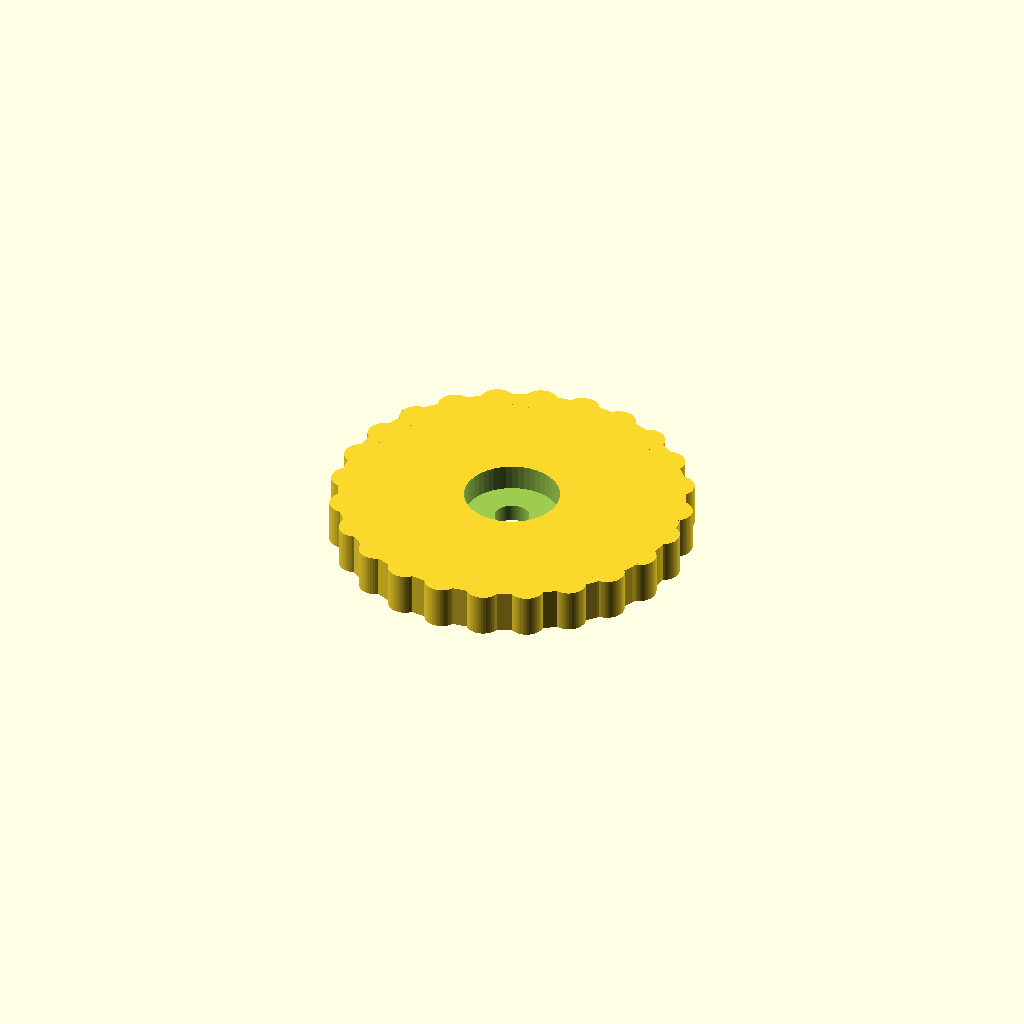
Cell 1: rendered with the file's own defaults.
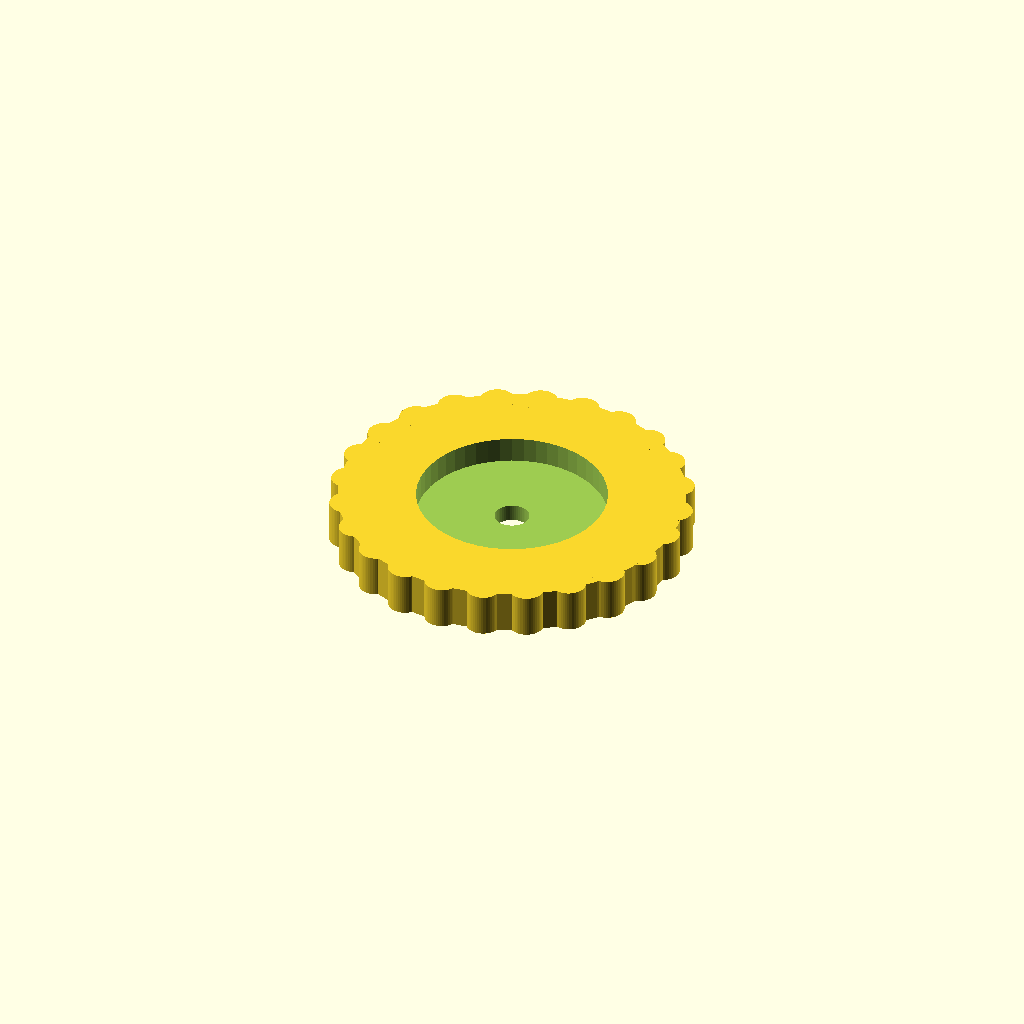
Cell 2: FIRST_HOLE_DIAMETER = 22 (everything else at default).
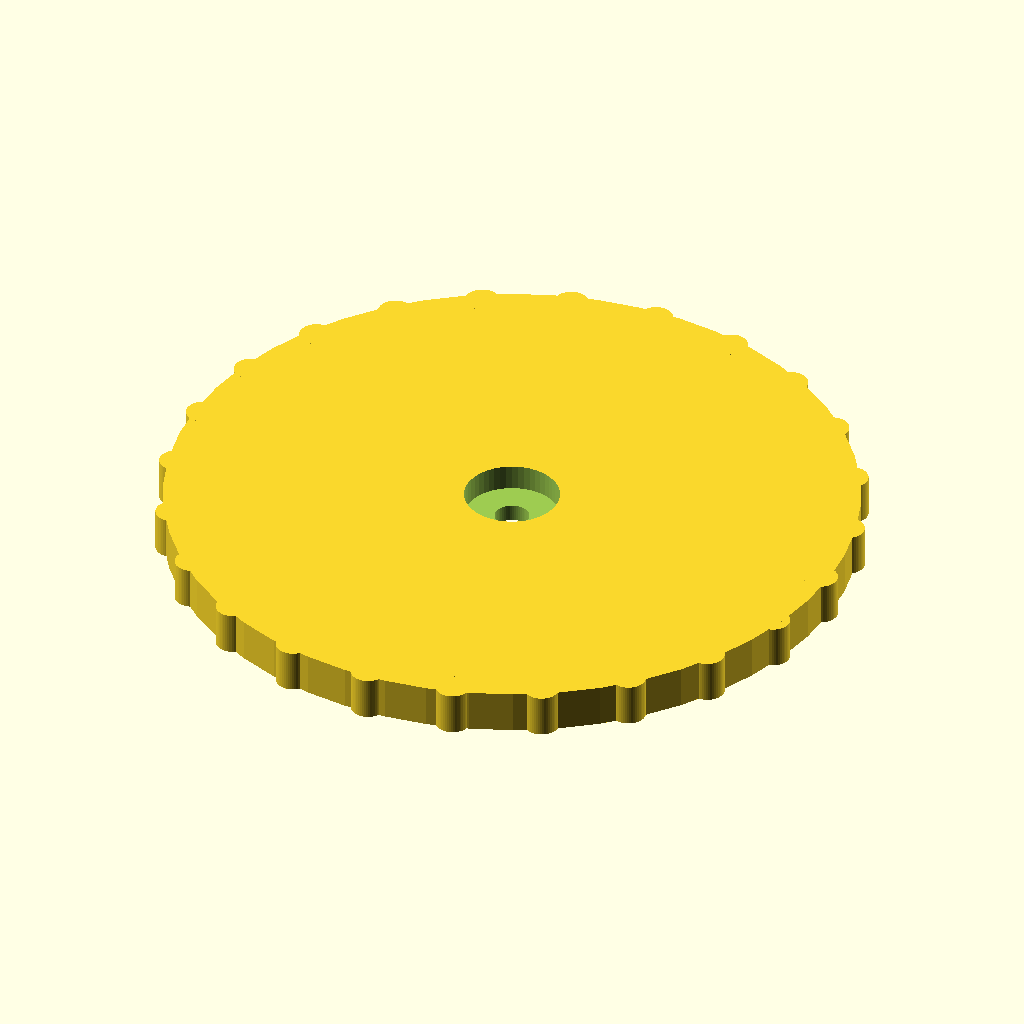
Cell 3: the same model with KNOB_DIAMETER = 80.
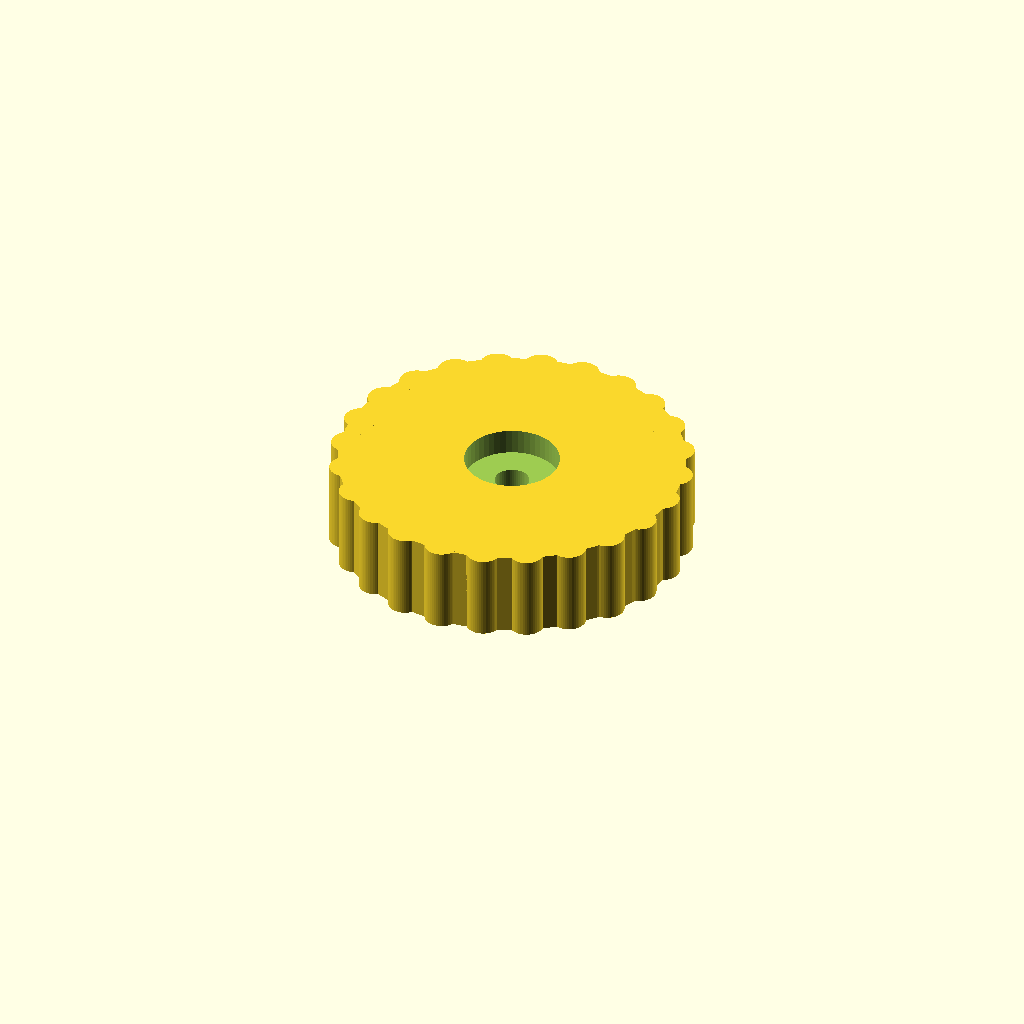
Cell 4 — KNOB_HEIGHT set to 10, the other parameters unchanged.
All cells are drawn from one camera (rotation 55°, 0°, 25°, orthographic, colour scheme Cornfield), so only the parameter changes between them.
Source of the model, inputs/thingiverse/thing-1771379/files/TEVO-bed-level-knob.scad:
$fn = 50;

//****************************************************************
// PARAMETERS
//****************************************************************

// diameter of the first hole in the top
FIRST_HOLE_DIAMETER     = 11;
// diameger of the second hole in the bottom
SECOND_HOLE_DIAMETER    = 4;

// knob diameter (how big)
KNOB_DIAMETER           = 40;
// total height of the knob (how thick)
KNOB_HEIGHT             = 5;
// height of the metallic knob that will fit into the first hole
METALLIC_KNOB_HEIGHT    = 3;

// radius of the small cylinders that decorate the outside
HANDLE_RADIUS           = 2;

//****************************************************************
// calculations
//****************************************************************
knobRadius  = KNOB_DIAMETER / 2;
holeRadius  = FIRST_HOLE_DIAMETER / 2;
hole2Radius = SECOND_HOLE_DIAMETER / 2;
floorHeight = KNOB_HEIGHT - METALLIC_KNOB_HEIGHT;

//****************************************************************
// ENTRY POINT
//****************************************************************

knob();

//****************************************************************
// modules
//****************************************************************

module knob() {
    difference() {
        cylinder( r = knobRadius, h = KNOB_HEIGHT);
        translate([0,0,-10]) {
            cylinder( r = hole2Radius, h = KNOB_HEIGHT +20);
        }
        translate([0,0,floorHeight]) {
            cylinder( r = holeRadius, h = KNOB_HEIGHT +20);
        }
    }
    cross( 0 );
    cross( 45 );
    cross( 30 );
    cross( 15 );
    cross( 60 );
    cross( 75 );
}

module cross( angle ) {
    _distance = knobRadius - 1;
    rotate([0,0,angle]) {
        translate([_distance, 0, 0]) {
            cylinder( r = HANDLE_RADIUS, h = KNOB_HEIGHT );
        }
        translate([-_distance, 0, 0]) {
            cylinder( r = HANDLE_RADIUS, h = KNOB_HEIGHT );
        }
        translate([0, _distance, 0]) {
            cylinder( r = HANDLE_RADIUS, h = KNOB_HEIGHT );
        }
        translate([0, -_distance, 0]) {
            cylinder( r = HANDLE_RADIUS, h = KNOB_HEIGHT );
        }
    }
}
Customizer parameters (derived from the source; name, type, default, range or options):
FIRST_HOLE_DIAMETER: number, default 11
SECOND_HOLE_DIAMETER: number, default 4
KNOB_DIAMETER: number, default 40
KNOB_HEIGHT: number, default 5
METALLIC_KNOB_HEIGHT: number, default 3
HANDLE_RADIUS: number, default 2
